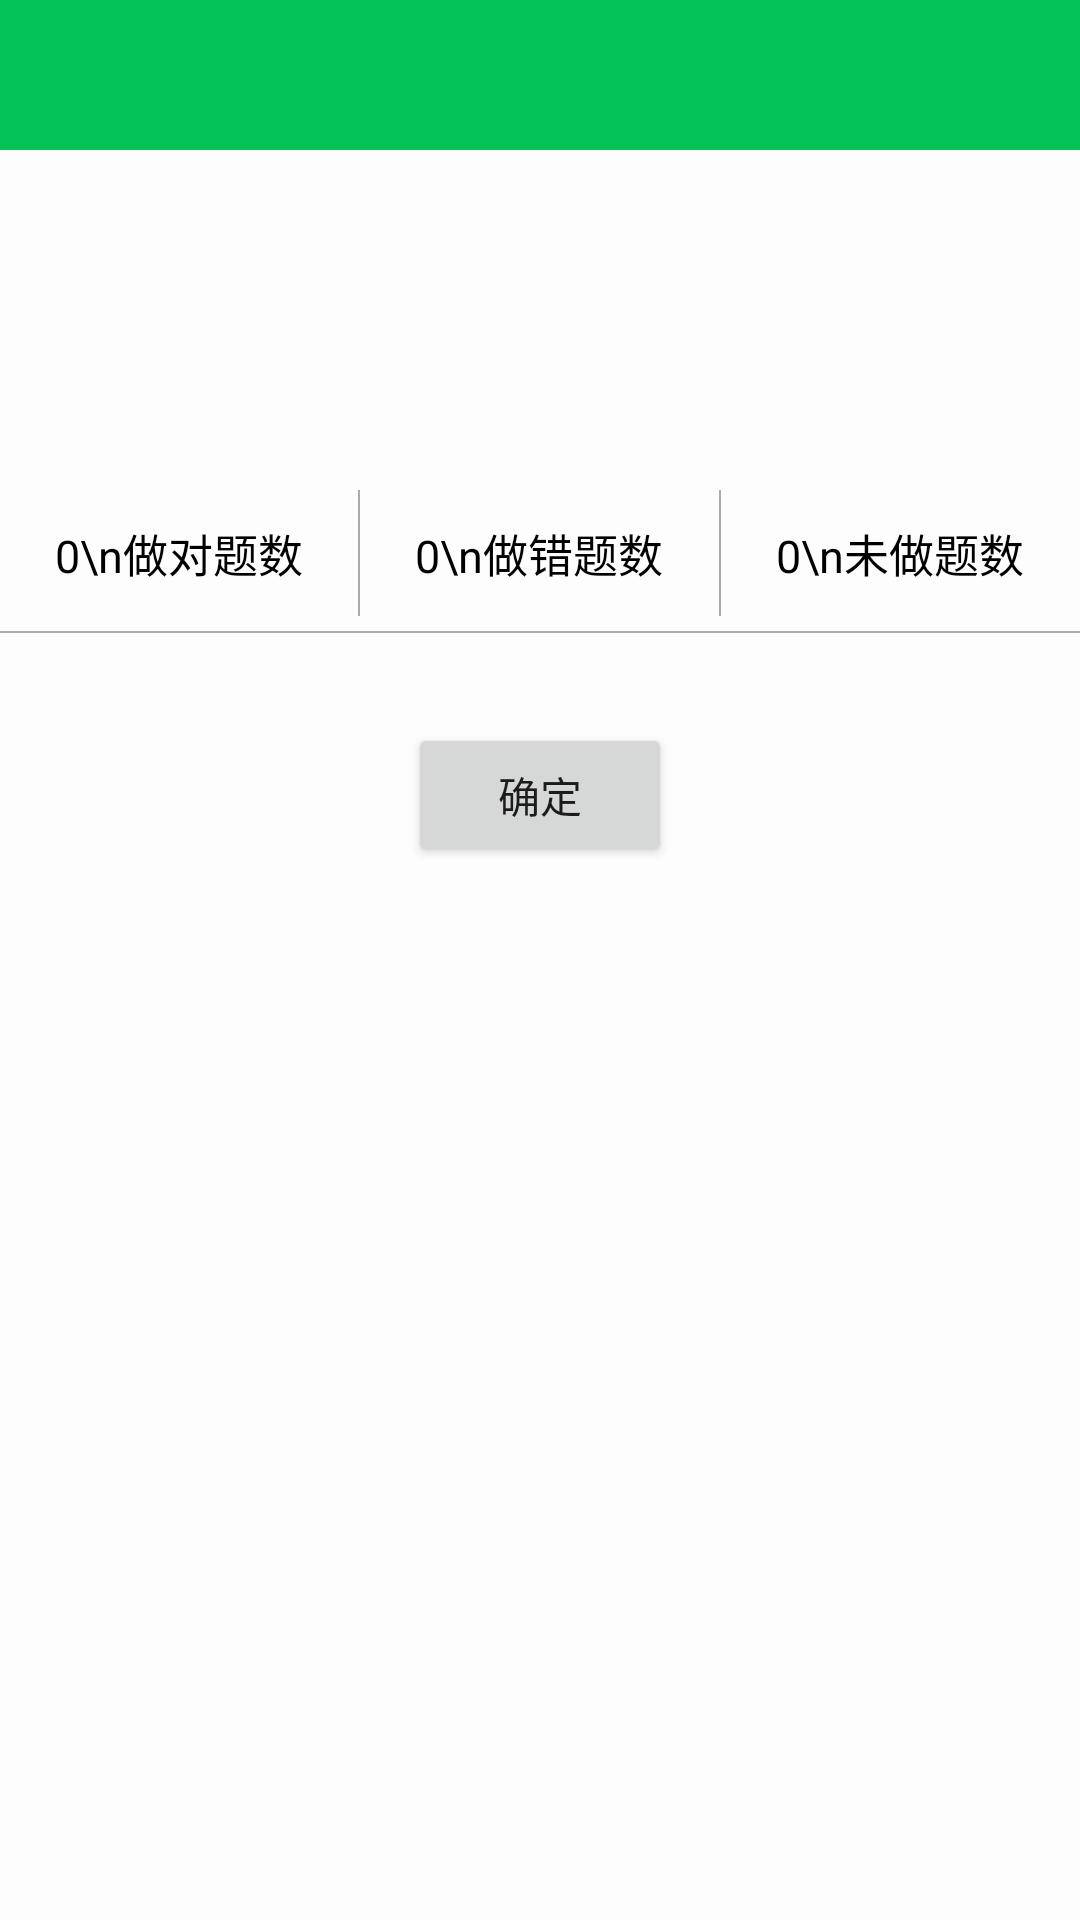

Android layout source for this screen:
<!-- AndroidManifest.xml: application theme Theme.AppCompat.Light.NoActionBar -->
<!-- res/layout/activity_result.xml -->
<?xml version="1.0" encoding="utf-8"?>
<LinearLayout
    xmlns:android="http://schemas.android.com/apk/res/android"
    xmlns:tools="http://schemas.android.com/tools"
    android:layout_width="match_parent"
    android:layout_height="match_parent"
    android:background="#FFFDFDFE"
    android:orientation="vertical"
    tools:context="huiiuh.com.driverfly.Activity.ResultActivity">

    <include

        layout="@layout/titlebar"></include>

    <RelativeLayout
        android:layout_width="match_parent"
        android:layout_height="wrap_content">

        <LinearLayout
            android:id="@+id/line_result_closingwords"
            android:layout_width="match_parent"
            android:layout_height="wrap_content"
            android:orientation="vertical"
            android:visibility="invisible"
            >

            <TextView

                android:layout_width="wrap_content"
                android:layout_height="wrap_content"
                android:layout_marginLeft="10dp"
                android:layout_marginTop="20dp"
                android:text="你已做完最后一题"
                android:textColor="@android:color/black"
                android:textSize="25sp"/>

            <TextView
                android:layout_width="wrap_content"
                android:layout_height="wrap_content"

                android:layout_marginLeft="10dp"
                android:layout_marginTop="20dp"
                android:text="完成练习，离通过考试更近一步"
                android:textSize="15sp"/>
        </LinearLayout>

        <LinearLayout
            android:id="@+id/line_result_imageandscore"
            android:layout_width="match_parent"
            android:layout_height="wrap_content"
            android:gravity="center"
            android:orientation="vertical"
            android:visibility="gone">

            <ImageView
                android:id="@+id/iv_resultimageview"
                android:layout_width="200dp"
                android:layout_height="200dp"
                android:src="@drawable/malushahou_bg_w"/>

            <TextView
                android:id="@+id/tv_resultscore"
                android:layout_width="wrap_content"
                android:layout_height="wrap_content"
                android:layout_below="@id/iv_resultimageview"
                android:text="11111111分"
                android:textSize="20sp"/>
        </LinearLayout>

    </RelativeLayout>


    <LinearLayout
        android:layout_width="match_parent"
        android:layout_height="wrap_content"
        android:layout_marginTop="15dp"
        android:orientation="horizontal">

        <TextView
            android:id="@+id/tv_rightnum"

            android:layout_width="0dp"
            android:layout_height="wrap_content"
            android:layout_margin="10dp"
            android:layout_weight="1"
            android:gravity="center"
            android:text="0\n做对题数"
            android:textColor="@android:color/black"
            android:textSize="15sp"/>

        <View
            android:layout_width="0.5dp"
            android:layout_height="match_parent"
            android:background="@android:color/darker_gray"></View>

        <TextView
            android:id="@+id/tv_wrongnum"
            android:layout_width="0dp"
            android:layout_height="wrap_content"
            android:layout_margin="10dp"
            android:layout_weight="1"
            android:gravity="center"
            android:text="0\n做错题数"
            android:textColor="@android:color/black"
            android:textSize="15sp"/>

        <View
            android:layout_width="0.5dp"
            android:layout_height="match_parent"
            android:background="@android:color/darker_gray"></View>

        <TextView
            android:id="@+id/tv_undonum"
            android:layout_width="0dp"

            android:layout_height="wrap_content"
            android:layout_margin="10dp"
            android:layout_weight="1"
            android:gravity="center"
            android:text="0\n未做题数"
            android:textColor="@android:color/black"
            android:textSize="15sp"/>
    </LinearLayout>

    <View
        android:layout_width="match_parent"
        android:layout_height="0.5dp"
        android:layout_marginTop="5dp"
        android:background="@android:color/darker_gray"></View>

    <Button
        android:id="@+id/btn_check"
        android:layout_width="wrap_content"
        android:layout_height="wrap_content"
        android:layout_gravity="center"
        android:layout_marginTop="30dp"
        android:text="确定"/>
</LinearLayout>
<!-- res/layout/titlebar.xml (included above) -->
<?xml version="1.0" encoding="utf-8"?>
<LinearLayout xmlns:android="http://schemas.android.com/apk/res/android"
              android:layout_width="match_parent"
              android:layout_height="wrap_content"
              android:orientation="vertical">

    <RelativeLayout
        android:id="@+id/titleBar"
        android:layout_width="match_parent"
        android:layout_height="50dp"
        android:background="#02c357"
        android:orientation="horizontal">

        <ImageView
            android:visibility="invisible"
            android:id="@+id/titleBack"
            android:layout_width="wrap_content"
            android:layout_height="wrap_content"
            android:layout_alignParentLeft="true"
            android:layout_centerVertical="true"
            android:layout_marginLeft="5dp"
            android:src="@drawable/abc_ic_ab_back_mtrl_am_alpha"/>

        <RadioGroup
            android:id="@+id/titlebar_rg"
            android:layout_width="wrap_content"
            android:layout_height="wrap_content"
            android:layout_centerInParent="true"
            android:orientation="horizontal"
            android:visibility="invisible">

            <RadioButton
                android:id="@+id/btn_dati"
                android:layout_width="wrap_content"
                android:layout_height="wrap_content"
                android:background="@drawable/smallbutton_type"
                android:button="@null"
                android:text="答题模式"
                android:textColor="@drawable/titlebar_text_selector"/>


            <RadioButton
                android:id="@+id/btn_beiti"
                android:layout_width="wrap_content"
                android:layout_height="wrap_content"
                android:background="@drawable/smallbutton_type"
                android:button="@null"
                android:text="背题模式"
                android:textColor="@drawable/titlebar_text_selector"/>
        </RadioGroup>


        <TextView
            android:id="@+id/titleName"
            android:layout_width="wrap_content"
            android:layout_height="wrap_content"
            android:layout_centerInParent="true"
            android:text="标题"
            android:visibility="invisible"
            android:textColor="@android:color/white"
            android:textSize="25sp"/>

        <ImageView
            android:visibility="invisible"
            android:id="@+id/titleFunction"
            android:layout_width="wrap_content"
            android:layout_height="wrap_content"
            android:layout_alignParentRight="true"
            android:layout_centerVertical="true"
            android:layout_marginRight="5dp"
            android:background="@drawable/textsize_selector"/>
    </RelativeLayout>
</LinearLayout>
<!-- resources referenced by this layout -->
<resources>
  <!-- drawable malushahou_bg_w: png bitmap (drawable-hdpi, 19929 bytes) -->
  <!-- drawable smallbutton_type (drawable) -->
  <?xml version="1.0" encoding="utf-8"?>
  <selector xmlns:android="http://schemas.android.com/apk/res/android">
      <item android:state_checked="false">
          <shape android:shape="rectangle">
              <corners android:radius="5dp"></corners>
              <solid android:color="#02c357"></solid>
              <padding android:bottom="10dp"
                       android:left="10dp"
                       android:right="10dp"
                       android:top="10dp">
              </padding>
          </shape>
      </item>
      <item android:state_checked="true">
          <shape android:shape="rectangle">
              <corners android:radius="5dp"></corners>
              <solid android:color="#ffffff"></solid>
  
          </shape>
      </item>
  </selector>
  <!-- drawable textsize_selector (drawable) -->
  <?xml version="1.0" encoding="utf-8"?>
  <selector xmlns:android="http://schemas.android.com/apk/res/android">
  <item android:drawable="@drawable/toutiao__ic_font_size" android:state_pressed="false"></item>
  <item android:drawable="@drawable/toutiao__ic_font_size_night" android:state_pressed="true"></item>
  </selector>
  <!-- drawable titlebar_text_selector (drawable) -->
  <?xml version="1.0" encoding="utf-8"?>
  <selector xmlns:android="http://schemas.android.com/apk/res/android">
      <item android:color="#fafafa" android:state_checked="false"/>
      <item android:color="#04c358" android:state_checked="true"/>
  </selector>
  <!-- drawable toutiao__ic_font_size: png bitmap (drawable-hdpi, 527 bytes) -->
  <!-- drawable toutiao__ic_font_size_night: png bitmap (drawable-hdpi, 527 bytes) -->
</resources>
